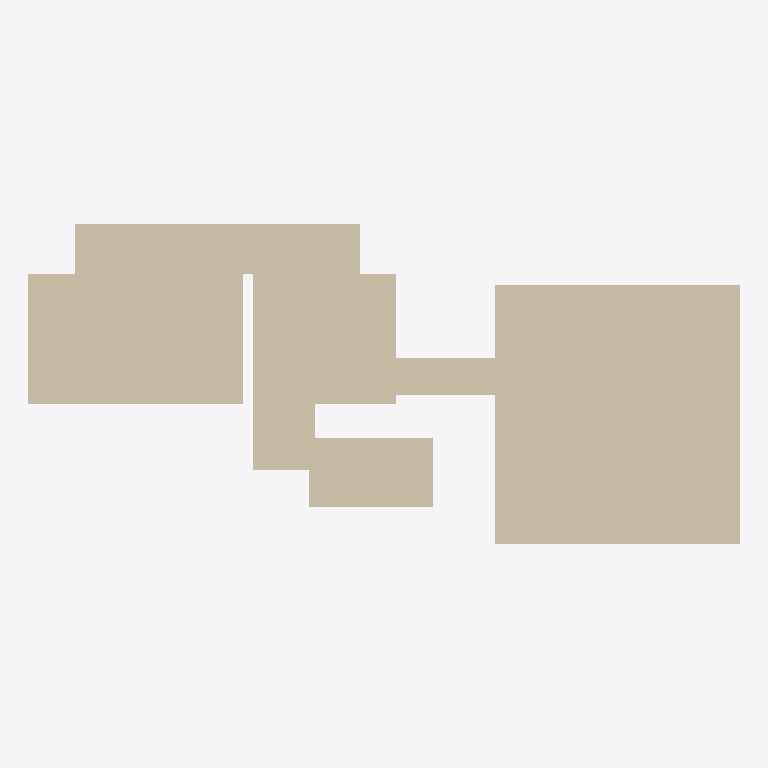
Plan cut of the same IFC building model at storey 'Floor 2' (level 3.00 m, cut at 4.40 m), seen from above with north up, elements coloured by IFC class: 9 walls (beige). No cut surface shows.
Extent 15.2 m × 6.9 m × 2.8 m (x, y, z). Storeys (2): Floor 1 at 0.00 m; Floor 2 at 3.00 m. Elements (9): 9 IfcWall.

HEADER;
FILE_DESCRIPTION(('ViewDefinition[DesignTransferView]'),'2;1');
FILE_NAME('/dev/null','2026-06-22T20:02:44-04:00',(''),(''),'IfcOpenShell 0.8.5','IfcOpenShell 0.8.5','Nobody');
FILE_SCHEMA(('IFC4'));
ENDSEC;
DATA;
#1=IFCPROJECT('1OdFMk7PDEvx588is1Uhy3',$,'42 Heno St Unit 44',$,$,$,$,(#14),#9);
#2=IFCSITE('0Heo1qOFf0Ge8IsXdBTBDE',$,'42 Heno St',$,$,$,$,$,$,$,$,$,$,$);
#3=IFCBUILDING('3BeTqH3C967h6LTImI9LSh',$,'42 Heno St Unit 44',$,$,$,$,$,$,$,$,$);
#4=IFCBUILDINGSTOREY('1X6FAfdiP3cP5E7mptkmvs',$,'Floor 1',$,$,#23,$,$,$,$);
#5=IFCBUILDINGSTOREY('11Q4I7ps58Oxm1FTw30ZPJ',$,'Floor 2',$,$,#28,$,$,$,$);
#108=IFCWALL('1K5Wbel8X2wA4RuHZ_hvLU',$,'Living',$,$,#120,#115,$,$);
#29=IFCWALL('3FluN$ihz2GPVEa7NlJMCy',$,'MasterBedroom',$,$,#42,#36,$,$);
#43=IFCWALL('1PYp66yzL0bgUmtMoiP6dh',$,'Bedroom',$,$,#55,#50,$,$);
#56=IFCWALL('1Oz1f_qX52_BDw_SkoEJWa',$,'HallTop',$,$,#68,#63,$,$);
#95=IFCWALL('2WQMBWGPP4JQ2Me8RNj95H',$,'Bath',$,$,#107,#102,$,$);
#82=IFCWALL('14LxtdLLfE3BJxSBk8HVdS',$,'HallRight',$,$,#94,#89,$,$);
#69=IFCWALL('16WQINnVfDJRgG83jru4w1',$,'HallMid',$,$,#81,#76,$,$);
#134=IFCWALL('0i1epAfxr7neJqoTKSb2iH',$,'Entry',$,$,#147,#141,$,$);
#121=IFCWALL('2VezdwNpb2BO3pa5Nax$Yf',$,'Foyer',$,$,#133,#128,$,$);
ENDSEC;
